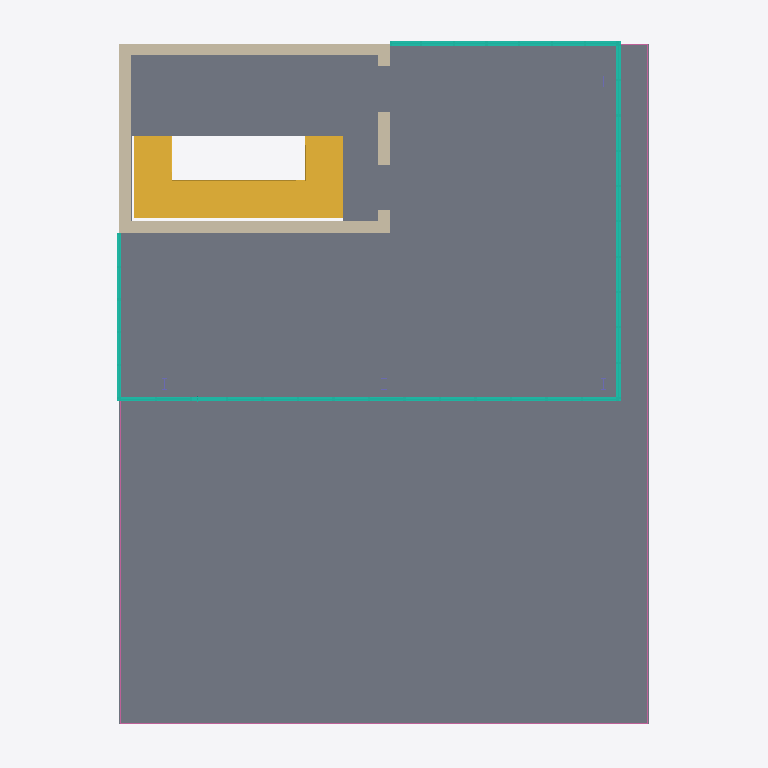
Plan cut of the same IFC building model at storey 'Ebene 1' (level 5.00 m, cut at 6.40 m), seen from above with north up, elements coloured by IFC class: 4 walls (beige), 4 curtain walls (teal), 1 slab (grey), 1 stair (yellow), 1 railing (pink). Cut surfaces are drawn darker.
Extent 14.8 m × 18.8 m × 8.2 m (x, y, z). Storeys (3): Ebene 0 at 0.00 m; Ebene 1 at 5.00 m; Ebene 2 at 7.75 m. Elements (91): 19 IfcColumn, 19 IfcFurnishingElement, 13 IfcWallStandardCase, 12 IfcSlab, 10 IfcBeam, 8 IfcCurtainWall, 5 IfcDoor, 3 IfcFlowTerminal, 1 IfcRailing, 1 IfcStair.

HEADER;
FILE_DESCRIPTION(('ViewDefinition [CoordinationView_V2.0]','RevitIdentifiers [VersionGUID: cb393661-3df4-477c-9a68-6b1d98f94572, NumberOfSaves: 20]','CoordinateReference [CoordinateBase: Gemeinsam genutzte Koordinaten, ProjectSite: Intern]','ExchangeRequirement [Architecture]'),'2;1');
FILE_NAME('01','2024-02-14T13:21:38+01:00',(''),(''),'ODA SDAI 24.6','Autodesk Revit 24.2.0.63 (DEU) - IFC 24.2.0.63','');
FILE_SCHEMA(('IFC2X3'));
ENDSEC;
DATA;
#104=IFCPROJECT('1ODmFv4Jv9ZO9fO_v2Tu_8',#19,'01',$,$,'','Projekt  Status',(#99),#96);
#123=IFCSITE('1ODmFv4Jv9ZO9fO_v2Tu_A',#19,'Default',$,$,#122,$,$,.ELEMENT.,$,$,$,$,$);
#109=IFCBUILDING('1ODmFv4Jv9ZO9fO_v2Tu_9',#19,'',$,$,#107,$,'',.ELEMENT.,$,$,$);
#112=IFCBUILDINGSTOREY('13LV5dTeP3CAox54x56C1Z',#19,'Ebene 0',$,'Ebene:Ebene',#111,$,'Ebene 0',.ELEMENT.,0.0);
#116=IFCBUILDINGSTOREY('1jPCssxb5C1RSM_YHIx$zl',#19,'Ebene 1',$,'Ebene:Ebene',#115,$,'Ebene 1',.ELEMENT.,4.999999999999999);
#120=IFCBUILDINGSTOREY('1owBOg$5v0GwDBa7HPOsiG',#19,'Ebene 2',$,'Ebene:Ebene',#119,$,'Ebene 2',.ELEMENT.,7.749999999999999);
#899=IFCSLAB('0h0LzMJt93cez1WHNgxoVQ',#19,'Geschossdecke:STB 300:2520968',$,'Geschossdecke:STB 300',#879,#893,'2520968',.FLOOR.);
#8120=IFCSTAIR('0_D5FKZCTF1wWmFpP9B5GC',#19,'Ortbetontreppe:Treppe:2523505',$,'Ortbetontreppe:Massiv - Stufen Naturstein - 1 Stockwerkstrennlinie',#8119,$,'2523505',.DOUBLE_RETURN_STAIR.);
#22342=IFCWALLSTANDARDCASE('1Kib7fjGTBLPtlmYBTvDZ5',#19,'Basiswand:STB 300:2552339',$,'Basiswand:STB 300',#22318,#22341,'2552339');
#22286=IFCWALLSTANDARDCASE('1Kib7fjGTBLPtlmYBTvDkN',#19,'Basiswand:STB 300:2552129',$,'Basiswand:STB 300',#22261,#22285,'2552129');
#24079=IFCCURTAINWALL('3BEJPXFVH7V9feQnsOtxnJ',#19,'Fassade:Standard 1000 x 2100 mit Profilen 60 x 120:2554145',$,'Fassade:Standard 1000 x 2100 mit Profilen 60 x 120',#24078,$,'2554145');
#22369=IFCWALLSTANDARDCASE('1Kib7fjGTBLPtlmYBTvDYP',#19,'Basiswand:STB 300:2552399',$,'Basiswand:STB 300',#22346,#22368,'2552399');
#23227=IFCCURTAINWALL('3BEJPXFVH7V9feQnsOtxqe',#19,'Fassade:Standard 1000 x 2100 mit Profilen 60 x 120:2553946',$,'Fassade:Standard 1000 x 2100 mit Profilen 60 x 120',#23226,$,'2553946');
#30256=IFCRAILING('3BEJPXFVH7V9feQnsOtx_h',#19,'Geländer:Horizontal 1:2554585',$,'Geländer:Horizontal 1',#28728,#30255,'2554585',.NOTDEFINED.);
#22475=IFCCURTAINWALL('3BEJPXFVH7V9feQnsOtxBl',#19,'Fassade:Standard 1000 x 2100 mit Profilen 60 x 120:2553757',$,'Fassade:Standard 1000 x 2100 mit Profilen 60 x 120',#22474,$,'2553757');
#22314=IFCWALLSTANDARDCASE('1Kib7fjGTBLPtlmYBTvDjW',#19,'Basiswand:STB 300:2552246',$,'Basiswand:STB 300',#22290,#22313,'2552246');
#25894=IFCCURTAINWALL('3BEJPXFVH7V9feQnsOtxou',#19,'Fassade:Standard 1000 x 2100 mit Profilen 60 x 120:2554314',$,'Fassade:Standard 1000 x 2100 mit Profilen 60 x 120',#25893,$,'2554314');
ENDSEC;